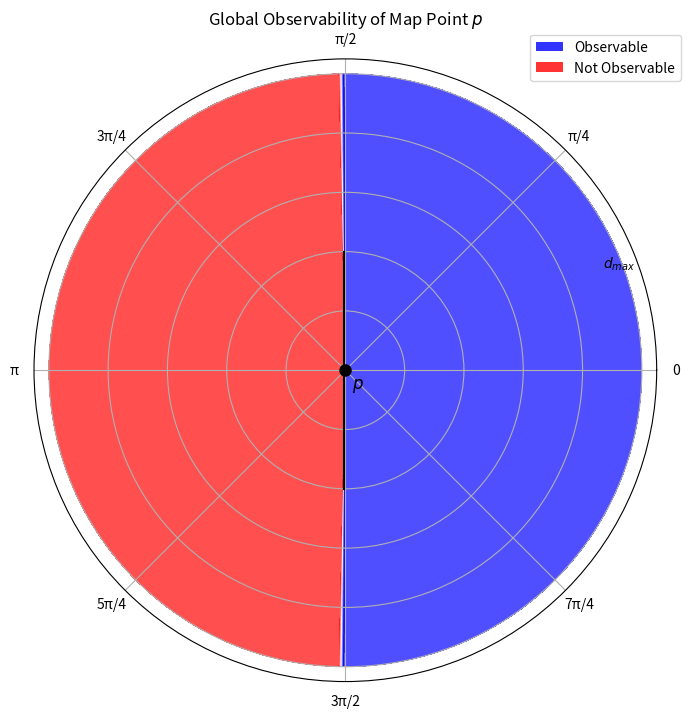

This figure's Python source:
import numpy as np
import matplotlib.pyplot as plt
from matplotlib.colors import LinearSegmentedColormap
from matplotlib.text import Text

np.random.seed(42)  # For reproducibility

# Represents a point in cartesian and polar coordinates. Theta in radians
class Point:
    x: float
    y: float
    r: float
    theta: float

    def __init__(self, x_or_r: float, y_or_theta: float, polar: bool = False):
        if polar:
            self.r = x_or_r
            self.theta = y_or_theta
            self.x = self.r * np.cos(self.theta)
            self.y = self.r * np.sin(self.theta)
        else:
            self.x = x_or_r
            self.y = y_or_theta
            self.r = np.sqrt(self.x**2 + self.y**2)
            self.theta = np.arctan2(self.y, self.x)


class Barrier:
    p1: Point
    p2: Point

    def __init__(self, p1: Point, p2: Point):
        self.p1 = p1
        self.p2 = p2

    # Returns true if a line segment from p to the origin intersects the line segment from p1 to p2
    def intersects(self, p: Point):
        # Line segment 1: from p to origin (0,0)
        # Line segment 2: from self.p1 to self.p2

        # Get coordinates
        x1, y1 = p.x, p.y
        x2, y2 = 0.0, 0.0
        x3, y3 = self.p1.x, self.p1.y
        x4, y4 = self.p2.x, self.p2.y

        # Calculate the denominator for the intersection formula
        denom = (x1 - x2) * (y3 - y4) - (y1 - y2) * (x3 - x4)

        # If denominator is 0, lines are parallel
        if abs(denom) < 1e-10:
            return False

        # Calculate parameters t and u
        t = ((x1 - x3) * (y3 - y4) - (y1 - y3) * (x3 - x4)) / denom
        u = -((x1 - x2) * (y1 - y3) - (y1 - y2) * (x1 - x3)) / denom

        # Check if intersection point lies within both line segments
        # t should be between 0 and 1 for line segment 1 (p to origin)
        # u should be between 0 and 1 for line segment 2 (p1 to p2)
        return 0 <= t <= 1 and 0 <= u <= 1


class Observability2D:
    barriers: list[Barrier] = []

    def __init__(self):
        # Create custom colormap: red -> white -> blue
        colors = ["red", "white", "blue"]
        n_bins = 256
        self.custom_cmap = LinearSegmentedColormap.from_list(
            "red_white_blue", colors, N=n_bins
        )

    def add_barrier(self, barrier: Barrier):
        self.barriers.append(barrier)

    def check_visibility(self, p: Point):
        for barrier in self.barriers:
            if barrier.intersects(p):
                return False
        return True

    def draw_barriers(self, ax):
        for barrier in self.barriers:
            ax.plot(
                [barrier.p1.theta, barrier.p2.theta],
                [barrier.p1.r, barrier.p2.r],
                color="black",
            )

    def draw_real_observability(self, ax):
        thetas = np.linspace(0, 2 * np.pi, 360)
        rs = np.linspace(0, 1, 100)
        R, Theta = np.meshgrid(rs, thetas)
        Z = np.zeros(R.shape)
        for i in range(R.shape[0]):
            for j in range(R.shape[1]):
                p = Point(R[i, j], Theta[i, j], polar=True)
                Z[i, j] = 1 if self.check_visibility(p) else 0

        # Plot the observability map
        ax.contourf(Theta, R, Z, levels=50, cmap=self.custom_cmap, alpha=0.7)

    def draw_knn_model(self, ax, k: int, samples: list[Point]):
        thetas = np.linspace(0, 2 * np.pi, 360)
        rs = np.linspace(0, 1, 100)
        R, Theta = np.meshgrid(rs, thetas)
        Z = np.zeros(R.shape)

        # For each point in the grid, find the k nearest samples and determine visibility
        for i in range(R.shape[0]):
            for j in range(R.shape[1]):
                p = Point(R[i, j], Theta[i, j], polar=True)
                # Compute distances to all samples
                distances = [
                    np.sqrt((p.x - s.x) ** 2 + (p.y - s.y) ** 2) for s in samples
                ]
                # Get indices of k nearest samples
                knn_indices = np.argsort(distances)[:k]
                # Determine visibility based on majority vote
                votes = [self.check_visibility(samples[idx]) for idx in knn_indices]
                visible = votes.count(True) / len(votes)
                Z[i, j] = visible  # Store as 0-1 value instead of 0-1000

        # Plot the observability map
        ax.contourf(Theta, R, Z, levels=50, cmap=self.custom_cmap, alpha=0.7)

    def draw_binned_model(self, ax, samples: list[Point], num_bins: int = 6):
        thetas = np.linspace(0, 2 * np.pi, 360)
        rs = np.linspace(0, 1, 100)
        R, Theta = np.meshgrid(rs, thetas)
        Z = np.zeros(R.shape)

        # Define our bins
        n_seen = [0 for _ in range(num_bins)]
        ntotal = [0 for _ in range(num_bins)]
        max_r = [0 for _ in range(num_bins)]

        # Bin the samples
        for sample in samples:
            bin_idx = int((sample.theta / (2 * np.pi)) * num_bins) % num_bins
            if self.check_visibility(sample):
                n_seen[bin_idx] += 1
                max_r[bin_idx] = max(max_r[bin_idx], sample.r)
            ntotal[bin_idx] += 1

        for i in range(R.shape[0]):
            for j in range(R.shape[1]):
                p = Point(R[i, j], Theta[i, j], polar=True)
                bin_idx = int((p.theta / (2 * np.pi)) * num_bins) % num_bins
                if p.r <= max_r[bin_idx]:
                    Z[i, j] = (
                        n_seen[bin_idx] / ntotal[bin_idx] if ntotal[bin_idx] > 0 else 0
                    )
                else:
                    Z[i, j] = 0

        # Plot the observability map
        ax.contourf(Theta, R, Z, levels=50, cmap=self.custom_cmap, alpha=0.7)

    def draw_samples(self, ax, samples: list[Point]):
        for sample in samples:
            if self.check_visibility(sample):
                ax.plot(sample.theta, sample.r, marker="+", color="blue")
            else:
                ax.plot(sample.theta, sample.r, marker="_", color="red")


# Create figure with side-by-side polar subplots
fig, ax1 = plt.subplots(
    1, 1, subplot_kw=dict(projection="polar"), figsize=(7, 8)
)

obs = Observability2D()
# Add 5 random barriers
# for _ in range(5):
#     r1 = np.random.uniform(0.1, 1)
#     theta1 = np.random.uniform(0, 2 * np.pi)
#     r2 = np.random.uniform(0.1, 1)
#     theta2 = np.random.uniform(0, 2 * np.pi)
#     obs.add_barrier(Barrier(Point(r1, theta1, True), Point(r2, theta2, True)))

obs.add_barrier(Barrier(Point(0.4, np.pi / 1.99, True), Point(0.4, -np.pi / 1.99, True)))
# obs.add_barrier(Barrier(Point(0.4, np.pi / 4, True), Point( 0.4, 3 *np.pi / 4,True)))

samples = []
num_samples = 50
for _ in range(num_samples):
    r = np.random.uniform(0.1, 1)
    theta = np.random.uniform(0, 2 * np.pi)
    samples.append(Point(r, theta, True))

# Left plot: Real observability
ax1.plot(0, 0, "o", markersize=8, label="p", color="black")
ax1.text(-np.pi/4, 0.03, "$p$", ha="left", va="top", fontsize=12)
obs.draw_barriers(ax1)
obs.draw_real_observability(ax1)
ax1.set_title("Global Observability of Map Point $p$")

# Add legend for observability regions
from matplotlib.patches import Patch
legend_elements = [
    Patch(facecolor='blue', alpha=0.8, label='Observable'),
    Patch(facecolor='red', alpha=0.8, label='Not Observable')
]
ax1.legend(handles=legend_elements, loc='upper right', bbox_to_anchor=(1.05, 1.05))

# Right plot: KNN model
# ax2.plot(0, 0, "o", markersize=8, label="p", color="black")
# ax2.text(-np.pi/4, 0.03, "$p$", ha="left", va="top", fontsize=12)
# obs.draw_barriers(ax2)
# obs.draw_samples(ax2, samples)
# # obs.draw_knn_model(ax2, 1, samples)
# ax2.set_title("Sampled Observability")

# Add legend for observation samples
from matplotlib.lines import Line2D
legend_elements = [
    Line2D([0], [0], marker='+', color='blue', linestyle='None', markersize=8, label='Positive Observation'),
    Line2D([0], [0], marker='_', color='red', linestyle='None', markersize=8, label='Negative Observation')
]
# ax2.legend(handles=legend_elements, loc='upper right', bbox_to_anchor=(1.05, 1.05))

# # Right plot: Binned model
# ax3.plot(0, 0, "ro", markersize=8, label="p")
# ax3.text(0, 0.1, "$p$", ha="center", va="bottom", fontsize=12)
# obs.draw_barriers(ax3)
# obs.draw_samples(ax3, samples)
# obs.draw_binned_model(ax3, samples, 20)
# ax3.set_title("Binned Model")

# random_observations = []
# num_samples = 100
# for _ in range(num_samples):
#     r = np.random.uniform(0.1, 1)
#     theta = np.random.uniform(0, 2 * np.pi)
#     p = Point(r, theta, True)
#     visible = obs.check_visibility(p)
#     random_observations.append((p, visible))
#     color = "green" if visible else "red"
#     ax.plot(p.theta, p.r, "o", color=color)

# Set up all plots
for ax in [ax1]:
    ax.set_ylim(0, 1.05)
    ax.set_yticklabels([])  # Remove radial distance labels
    # Move d_max label slightly down and to the left
    ax.text(np.pi/6 - 0.15, 0.99, '$d_{max}$', ha='center', va='center', fontsize=10)
    # Create radian labels as fractions of pi
    radian_labels = ["0", "π/4", "π/2", "3π/4", "π", "5π/4", "3π/2", "7π/4"]
    ax.set_thetagrids(
        np.degrees(np.linspace(0, 2 * np.pi, 8, endpoint=False)), labels=radian_labels
    )
    ax.grid(True)

plt.tight_layout()
plt.show()
